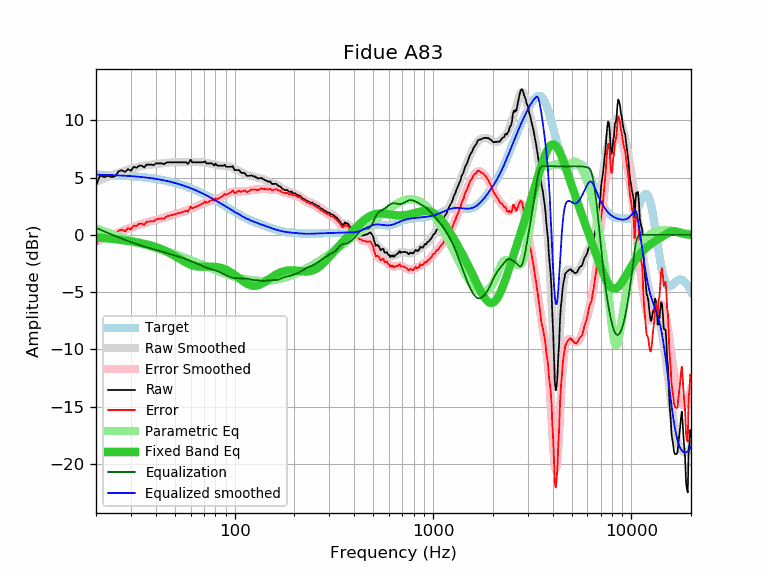

Values plotted in this chart, from the file beside it:
frequency, raw, error, smoothed, error_smoothed, equalization, parametric_eq, equalized_raw, equalized_smoothed, target
20, 4.32, -0.95, 4.65, -0.62, 0.62, -0.23, 4.94, 5.27, 5.27
21, 5.22, -0.04, 4.80, -0.46, 0.46, -0.25, 5.67, 5.26, 5.26
22, 5.04, -0.21, 4.94, -0.30, 0.30, -0.28, 5.34, 5.25, 5.25
23, 5.17, -0.07, 5.08, -0.16, 0.16, -0.31, 5.33, 5.24, 5.24
24, 5.05, -0.18, 5.20, -0.02, 0.02, -0.34, 5.07, 5.23, 5.23
25, 5.14, -0.08, 5.32, 0.10, -0.10, -0.38, 5.03, 5.21, 5.21
26, 5.57, 0.37, 5.42, 0.22, -0.22, -0.41, 5.35, 5.20, 5.20
27, 5.65, 0.46, 5.52, 0.33, -0.33, -0.45, 5.31, 5.19, 5.19
28, 5.50, 0.33, 5.61, 0.44, -0.44, -0.49, 5.06, 5.17, 5.17
29, 5.75, 0.59, 5.69, 0.54, -0.54, -0.53, 5.21, 5.15, 5.15
30, 5.61, 0.47, 5.77, 0.63, -0.63, -0.57, 4.97, 5.14, 5.14
31, 5.95, 0.83, 5.84, 0.72, -0.72, -0.61, 5.23, 5.12, 5.12
32, 5.87, 0.77, 5.90, 0.80, -0.80, -0.65, 5.06, 5.10, 5.10
33, 6.05, 0.97, 5.96, 0.88, -0.88, -0.69, 5.17, 5.08, 5.08
34, 6.05, 0.99, 6.01, 0.95, -0.95, -0.74, 5.09, 5.06, 5.06
35, 5.90, 0.87, 6.05, 1.02, -1.02, -0.78, 4.88, 5.03, 5.03
36, 6.15, 1.14, 6.09, 1.08, -1.08, -0.83, 5.07, 5.01, 5.01
37, 6.15, 1.17, 6.12, 1.14, -1.14, -0.88, 5.01, 4.98, 4.98
38, 6.15, 1.19, 6.15, 1.19, -1.19, -0.93, 4.95, 4.95, 4.95
39, 6.10, 1.17, 6.17, 1.25, -1.25, -0.99, 4.85, 4.93, 4.93
40, 6.25, 1.35, 6.19, 1.30, -1.30, -1.05, 4.95, 4.90, 4.90
41, 6.25, 1.38, 6.21, 1.35, -1.35, -1.12, 4.90, 4.87, 4.87
42, 6.25, 1.41, 6.23, 1.40, -1.40, -1.19, 4.85, 4.84, 4.84
43, 6.25, 1.44, 6.25, 1.45, -1.45, -1.26, 4.80, 4.80, 4.80
44, 6.17, 1.40, 6.27, 1.50, -1.50, -1.33, 4.66, 4.77, 4.77
45, 6.30, 1.56, 6.29, 1.56, -1.56, -1.41, 4.74, 4.73, 4.73
46, 6.35, 1.65, 6.31, 1.61, -1.61, -1.50, 4.74, 4.70, 4.70
47, 6.35, 1.69, 6.32, 1.66, -1.66, -1.58, 4.68, 4.66, 4.66
48, 6.35, 1.73, 6.34, 1.72, -1.72, -1.67, 4.63, 4.62, 4.62
49, 6.35, 1.77, 6.34, 1.76, -1.76, -1.76, 4.58, 4.58, 4.58
50, 6.35, 1.81, 6.35, 1.81, -1.81, -1.85, 4.54, 4.54, 4.54
51, 6.35, 1.85, 6.35, 1.85, -1.85, -1.94, 4.50, 4.50, 4.50
52, 6.35, 1.89, 6.35, 1.89, -1.89, -2.03, 4.45, 4.46, 4.46
53, 6.35, 1.93, 6.34, 1.93, -1.93, -2.11, 4.41, 4.41, 4.41
54, 6.35, 1.98, 6.34, 1.97, -1.97, -2.20, 4.37, 4.37, 4.37
55, 6.35, 2.02, 6.34, 2.02, -2.02, -2.28, 4.33, 4.32, 4.32
56, 6.35, 2.07, 6.34, 2.07, -2.07, -2.36, 4.28, 4.28, 4.28
57, 6.35, 2.12, 6.35, 2.12, -2.12, -2.43, 4.23, 4.23, 4.23
58, 6.21, 2.03, 6.35, 2.17, -2.17, -2.50, 4.03, 4.18, 4.18
59, 6.36, 2.22, 6.36, 2.23, -2.23, -2.55, 4.13, 4.13, 4.13
60, 6.57, 2.48, 6.36, 2.28, -2.28, -2.61, 4.29, 4.08, 4.08
61, 6.35, 2.31, 6.37, 2.33, -2.33, -2.65, 4.01, 4.03, 4.03
62, 6.35, 2.36, 6.37, 2.38, -2.38, -2.69, 3.96, 3.98, 3.98
63, 6.35, 2.42, 6.37, 2.43, -2.43, -2.72, 3.91, 3.93, 3.93
64, 6.35, 2.47, 6.36, 2.48, -2.48, -2.74, 3.86, 3.88, 3.88
65, 6.35, 2.52, 6.36, 2.53, -2.53, -2.76, 3.81, 3.83, 3.83
66, 6.35, 2.57, 6.36, 2.58, -2.58, -2.77, 3.76, 3.77, 3.77
67, 6.35, 2.63, 6.36, 2.63, -2.63, -2.78, 3.71, 3.72, 3.72
68, 6.35, 2.68, 6.35, 2.68, -2.68, -2.78, 3.66, 3.67, 3.67
69, 6.35, 2.73, 6.35, 2.73, -2.73, -2.79, 3.61, 3.62, 3.62
70, 6.37, 2.81, 6.34, 2.78, -2.78, -2.78, 3.59, 3.56, 3.56
71, 6.44, 2.93, 6.33, 2.82, -2.82, -2.78, 3.62, 3.51, 3.51
72, 6.25, 2.79, 6.31, 2.86, -2.86, -2.78, 3.39, 3.45, 3.45
73, 6.25, 2.85, 6.29, 2.89, -2.89, -2.78, 3.36, 3.40, 3.40
74, 6.25, 2.90, 6.27, 2.92, -2.92, -2.77, 3.32, 3.34, 3.34
75, 6.25, 2.96, 6.25, 2.95, -2.95, -2.77, 3.29, 3.29, 3.29
76, 6.25, 3.01, 6.22, 2.99, -2.99, -2.77, 3.26, 3.24, 3.24
77, 6.25, 3.06, 6.20, 3.01, -3.01, -2.77, 3.23, 3.18, 3.18
78, 6.14, 3.01, 6.17, 3.04, -3.04, -2.78, 3.09, 3.13, 3.13
79, 6.07, 2.99, 6.15, 3.07, -3.07, -2.78, 2.99, 3.07, 3.07
... 553 more rows
